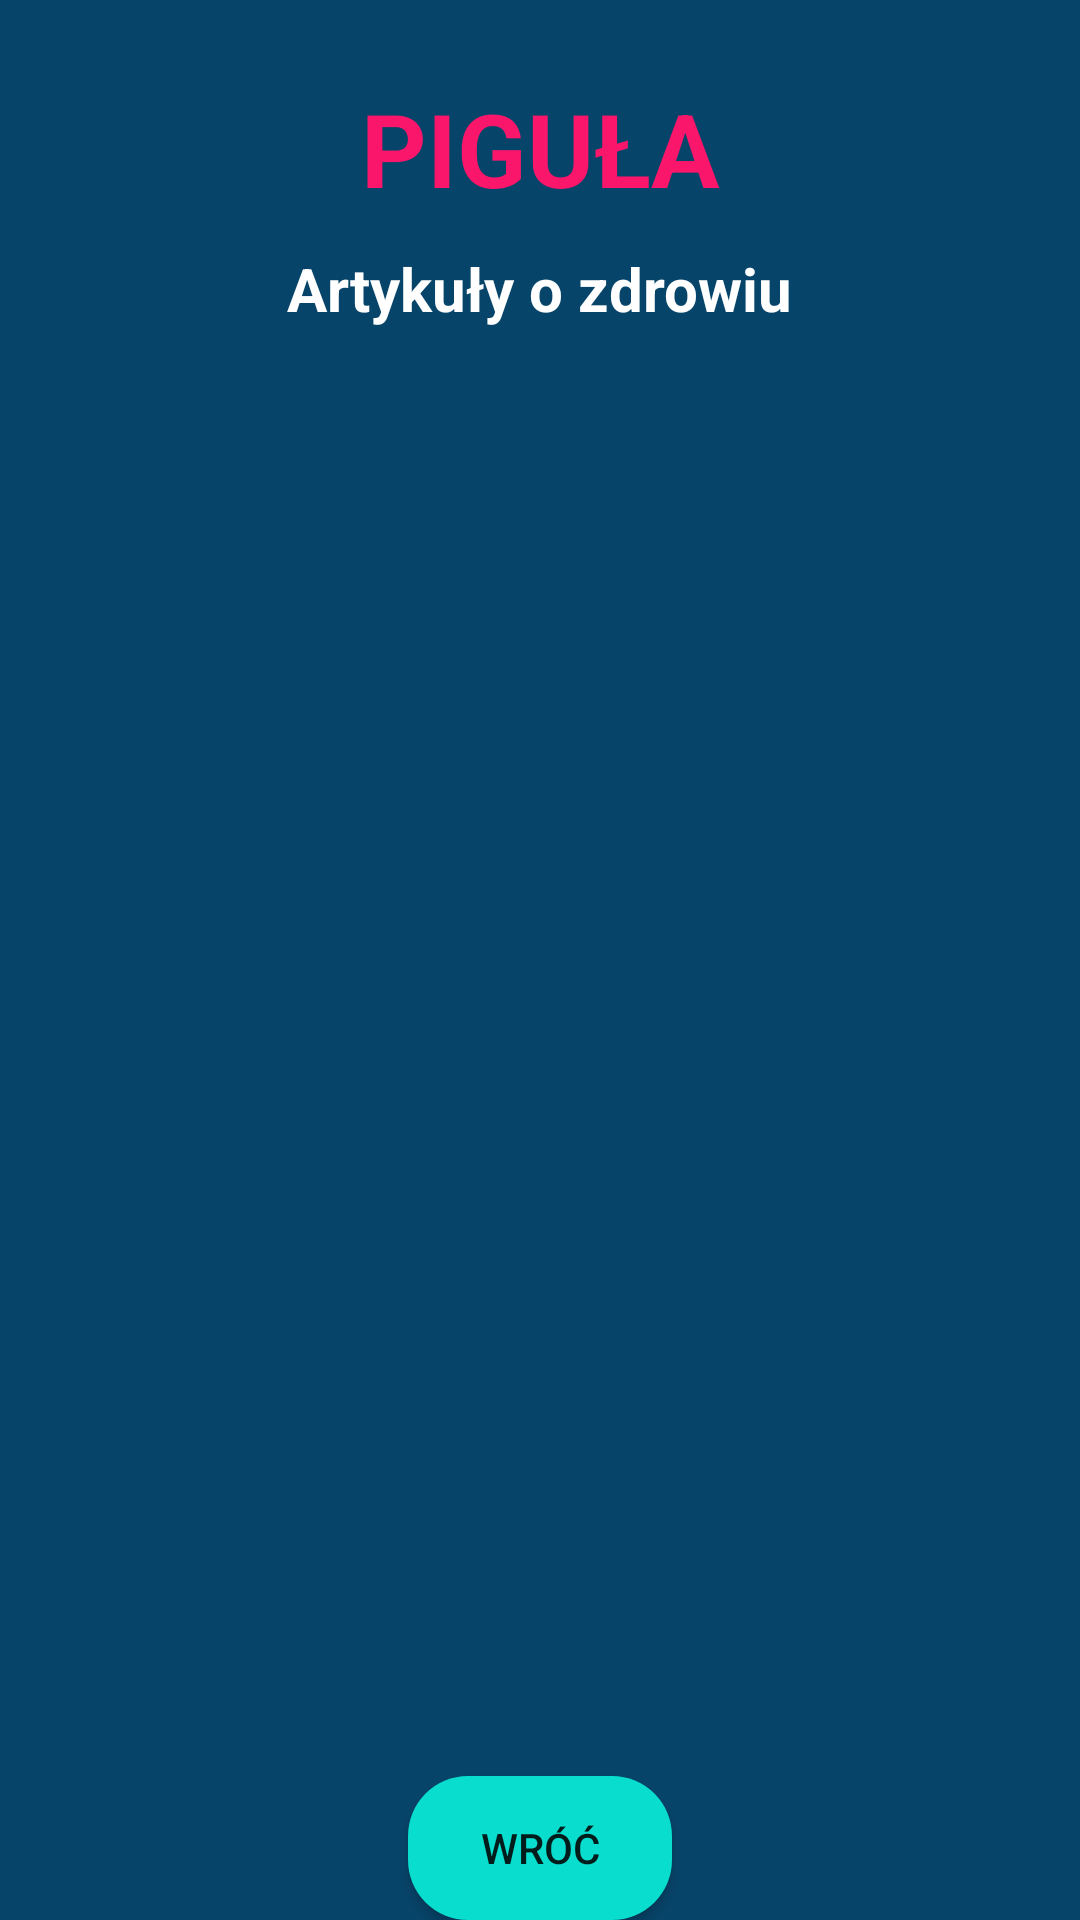

Reconstruct the res/layout file that produces this screen, plus the resources it refers to.
<!-- AndroidManifest.xml: application theme Theme.Healthcare -->
<!-- res/layout/activity_health_articles.xml -->
<?xml version="1.0" encoding="utf-8"?>
<androidx.constraintlayout.widget.ConstraintLayout xmlns:android="http://schemas.android.com/apk/res/android"
    xmlns:app="http://schemas.android.com/apk/res-auto"
    xmlns:tools="http://schemas.android.com/tools"
    android:layout_width="match_parent"
    android:layout_height="match_parent"
    android:background="@color/navy_blue"
    tools:context=".HealthArticlesActivity">
    <TextView
        android:id="@+id/textViewHATitle"
        android:layout_width="wrap_content"
        android:layout_height="wrap_content"
        android:text="Artykuły o zdrowiu"
        android:textColor="@color/colorWhite"
        android:textSize="20sp"
        android:textStyle="bold"
        app:layout_constraintBottom_toBottomOf="parent"
        app:layout_constraintEnd_toEndOf="parent"
        app:layout_constraintStart_toStartOf="parent"
        app:layout_constraintTop_toBottomOf="@+id/textView_logo3"
        app:layout_constraintVertical_bias="0.01999998" />

    <TextView
        android:id="@+id/textView_logo3"
        android:layout_width="wrap_content"
        android:layout_height="wrap_content"
        android:text="PIGUŁA"
        android:textColor="@color/rozowy"
        android:textSize="34sp"
        android:textStyle="bold"
        app:layout_constraintBottom_toBottomOf="parent"
        app:layout_constraintEnd_toEndOf="parent"
        app:layout_constraintStart_toStartOf="parent"
        app:layout_constraintTop_toTopOf="parent"
        app:layout_constraintVertical_bias="0.045" />

    <ListView
        android:id="@+id/listViewHA"
        android:layout_width="344dp"
        android:layout_height="523dp"
        android:layout_marginStart="-40dp"
        android:layout_marginTop="12dp"
        android:layout_marginEnd="-40dp"
        app:layout_constraintEnd_toEndOf="@+id/textViewHATitle"
        app:layout_constraintHorizontal_bias="0.51"
        app:layout_constraintStart_toStartOf="@+id/textViewHATitle"
        app:layout_constraintTop_toBottomOf="@+id/textViewHATitle" />

    <Button
        android:id="@+id/buttonHABack"
        android:layout_width="wrap_content"
        android:layout_height="wrap_content"
        android:background="@drawable/btn_bg"
        android:text="WRÓĆ"
        app:layout_constraintBottom_toBottomOf="parent"
        app:layout_constraintEnd_toEndOf="parent"
        app:layout_constraintStart_toStartOf="parent"
        app:layout_constraintVertical_bias="0.69" />
</androidx.constraintlayout.widget.ConstraintLayout>
<!-- resources referenced by this layout -->
<resources>
  <color name="colorWhite">#FFFFFF</color>
  <color name="navy_blue">#074469</color>
  <color name="rozowy">#FA166B</color>
  <!-- drawable btn_bg (drawable) -->
  <?xml version="1.0" encoding="utf-8"?>
  <shape xmlns:android="http://schemas.android.com/apk/res/android" android:shape="rectangle">
  <solid android:color="#08DDCE" />
  <corners android:radius="20dp" />
  </shape>
  <style name="Theme.Healthcare" parent="Theme.AppCompat.Light.NoActionBar">
          
          <item name="colorPrimary">@color/purple_500</item>
          <item name="colorPrimaryVariant">@color/purple_700</item>
          <item name="colorOnPrimary">@color/white</item>
          
          <item name="colorSecondary">@color/teal_200</item>
          <item name="colorSecondaryVariant">@color/teal_700</item>
          <item name="colorOnSecondary">@color/black</item>
          
          <item name="android:statusBarColor" tools:targetApi="l">?attr/colorPrimaryVariant</item>
          
      </style>
  <color name="purple_500">#FF6200EE</color>
  <color name="purple_700">#FF3700B3</color>
  <color name="white">#FFFFFFFF</color>
  <color name="teal_200">#FF03DAC5</color>
  <color name="teal_700">#FF018786</color>
  <color name="black">#FF000000</color>
</resources>
